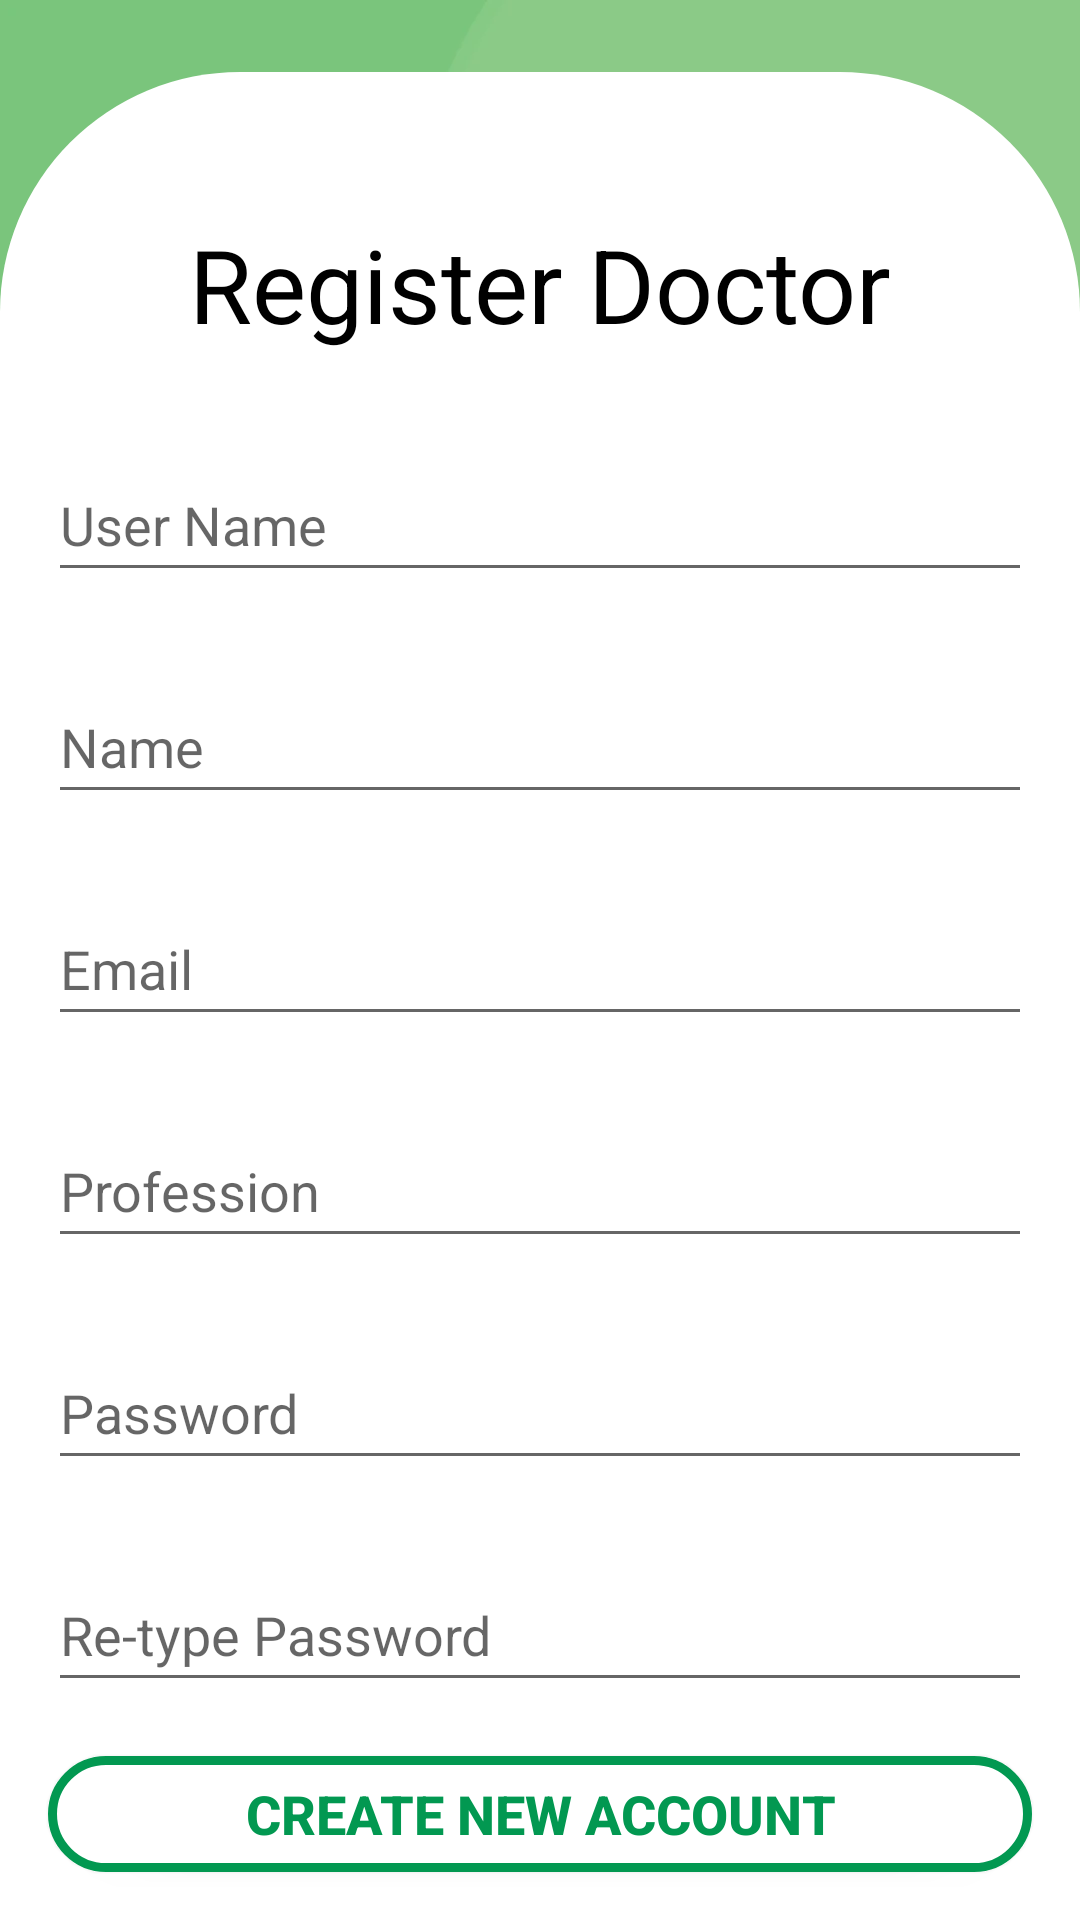

Reconstruct the res/layout file that produces this screen, plus the resources it refers to.
<!-- AndroidManifest.xml: application theme Theme.HealingWords -->
<!-- res/layout/activity_register_doctor_page.xml -->
<?xml version="1.0" encoding="utf-8"?>
<androidx.constraintlayout.widget.ConstraintLayout xmlns:android="http://schemas.android.com/apk/res/android"
    xmlns:app="http://schemas.android.com/apk/res-auto"
    xmlns:tools="http://schemas.android.com/tools"
    android:layout_width="match_parent"
    android:layout_height="match_parent"
    android:background="@drawable/bg"
    android:orientation="vertical"
    tools:context=".RegisterDoctorPage">

    <LinearLayout
        android:layout_width="0dp"
        android:layout_height="0dp"
        android:layout_marginTop="24dp"
        android:background="@drawable/top_rounded_card"
        android:orientation="vertical"
        app:layout_constraintBottom_toBottomOf="parent"
        app:layout_constraintEnd_toEndOf="parent"
        app:layout_constraintStart_toStartOf="parent"
        app:layout_constraintTop_toTopOf="parent">

        <TextView
            android:id="@+id/registerDocLabel"
            android:layout_width="match_parent"
            android:layout_height="wrap_content"
            android:layout_marginLeft="16dp"
            android:layout_marginTop="48dp"
            android:layout_marginRight="16dp"
            android:layout_marginBottom="16dp"
            android:text="@string/registerDocLabel"
            android:textAlignment="center"
            android:textColor="#000000"
            android:textSize="34sp" />

        <EditText
            android:id="@+id/edtDocUsernameRegister"
            android:layout_width="match_parent"
            android:layout_height="wrap_content"
            android:layout_marginLeft="16dp"
            android:layout_marginTop="16dp"
            android:layout_marginRight="16dp"
            android:layout_marginBottom="10dp"
            android:autofillHints=""
            android:ems="10"
            android:hint="@string/edtUserNameRegister"
            android:inputType="textPersonName"
            android:minHeight="48dp" />

        <EditText
            android:id="@+id/edtDocNameRegister"
            android:layout_width="match_parent"
            android:layout_height="wrap_content"
            android:layout_marginLeft="16dp"
            android:layout_marginTop="16dp"
            android:layout_marginRight="16dp"
            android:layout_marginBottom="10dp"
            android:autofillHints=""
            android:ems="10"
            android:hint="@string/edtDocNameRegister"
            android:inputType="textPersonName"
            android:minHeight="48dp" />

        <EditText
            android:id="@+id/edtDocEmail"
            android:layout_width="match_parent"
            android:layout_height="wrap_content"
            android:layout_marginLeft="16dp"
            android:layout_marginTop="16dp"
            android:layout_marginRight="16dp"
            android:layout_marginBottom="10dp"
            android:autofillHints=""
            android:ems="10"
            android:hint="@string/edtEmail"
            android:inputType="textEmailAddress"
            android:minHeight="48dp" />

        <EditText
            android:id="@+id/edtDocTitle"
            android:layout_width="match_parent"
            android:layout_height="wrap_content"
            android:layout_marginLeft="16dp"
            android:layout_marginTop="16dp"
            android:layout_marginRight="16dp"
            android:layout_marginBottom="10dp"
            android:autofillHints=""
            android:ems="10"
            android:hint="@string/profession"
            android:inputType="textEmailAddress"
            android:minHeight="48dp" />

        <EditText
            android:id="@+id/edtDocPasswordRegister"
            android:layout_width="match_parent"
            android:layout_height="wrap_content"
            android:layout_marginLeft="16dp"
            android:layout_marginTop="16dp"
            android:layout_marginRight="16dp"
            android:layout_marginBottom="10dp"
            android:autofillHints=""
            android:ems="10"
            android:hint="@string/edtPasswordRegister"
            android:inputType="textPassword"
            android:minHeight="48dp" />

        <EditText
            android:id="@+id/edtDocRePasswordRegister"
            android:layout_width="match_parent"
            android:layout_height="wrap_content"
            android:layout_marginLeft="16dp"
            android:layout_marginTop="16dp"
            android:layout_marginRight="16dp"
            android:layout_marginBottom="10dp"
            android:autofillHints=""
            android:ems="10"
            android:hint="@string/edtRePasswordRegister"
            android:inputType="textPassword"
            android:minHeight="48dp"
            tools:ignore="TextContrastCheck" />

        <Button
            android:id="@+id/registerDocBtn"
            android:layout_width="match_parent"
            android:layout_height="wrap_content"
            android:layout_marginLeft="16dp"
            android:layout_marginTop="8dp"
            android:layout_marginRight="16dp"
            android:layout_marginBottom="16dp"
            android:background="@drawable/button_bg_success"
            android:text="@string/registerBtn"
            android:textColor="@color/success"
            android:textSize="@dimen/btnText"
            android:textStyle="bold"
            tools:ignore="DuplicateSpeakableTextCheck,TextContrastCheck" />

    </LinearLayout>

    <ProgressBar
        android:id="@+id/registerProgress"
        style="?android:attr/progressBarStyleHorizontal"
        android:layout_width="0dp"
        android:layout_height="wrap_content"
        android:indeterminate="true"
        android:visibility="invisible"
        app:layout_constraintEnd_toEndOf="parent"
        app:layout_constraintStart_toStartOf="parent"
        app:layout_constraintTop_toTopOf="parent" />

</androidx.constraintlayout.widget.ConstraintLayout>
<!-- resources referenced by this layout -->
<resources>
  <color name="success">#029851</color>
  <dimen name="btnText">18sp</dimen>
  <!-- drawable bg: webp bitmap (drawable, 5734 bytes) -->
  <!-- drawable button_bg_success (drawable) -->
  <?xml version="1.0" encoding="UTF-8"?>
  <shape xmlns:android="http://schemas.android.com/apk/res/android">
      <solid android:color="#FFFFFF"/>
      <stroke android:width="3dp" android:color="#029851" />
      <corners android:radius="20dp"/>
      <padding android:left="0dp" android:top="0dp" android:right="0dp" android:bottom="0dp" />
  </shape>
  <!-- drawable top_rounded_card (drawable) -->
  <?xml version="1.0" encoding="utf-8"?>
  <shape xmlns:android="http://schemas.android.com/apk/res/android"
      android:shape="rectangle">
  
      <corners
          android:topLeftRadius="80dp"
          android:topRightRadius="80dp" />
  
      <solid android:color="#FFFFFF" />
  
  </shape>
  <string name="edtDocNameRegister">Name</string>
  <string name="edtEmail">Email</string>
  <string name="edtPasswordRegister">Password</string>
  <string name="edtRePasswordRegister">Re-type Password</string>
  <string name="edtUserNameRegister">User Name</string>
  <string name="profession">Profession</string>
  <string name="registerBtn">Create new account</string>
  <string name="registerDocLabel">Register Doctor</string>
  <style name="Theme.HealingWords" parent="Theme.AppCompat.Light.NoActionBar">
          
          <item name="colorPrimary">@color/themePrimary</item>
          <item name="colorPrimaryVariant">@color/themePrimary</item>
          <item name="colorOnPrimary">@color/white</item>
          
          <item name="android:statusBarColor">?attr/colorPrimaryVariant</item>
          
      </style>
  <color name="themePrimary">#029851</color>
  <color name="white">#FFFFFFFF</color>
</resources>
